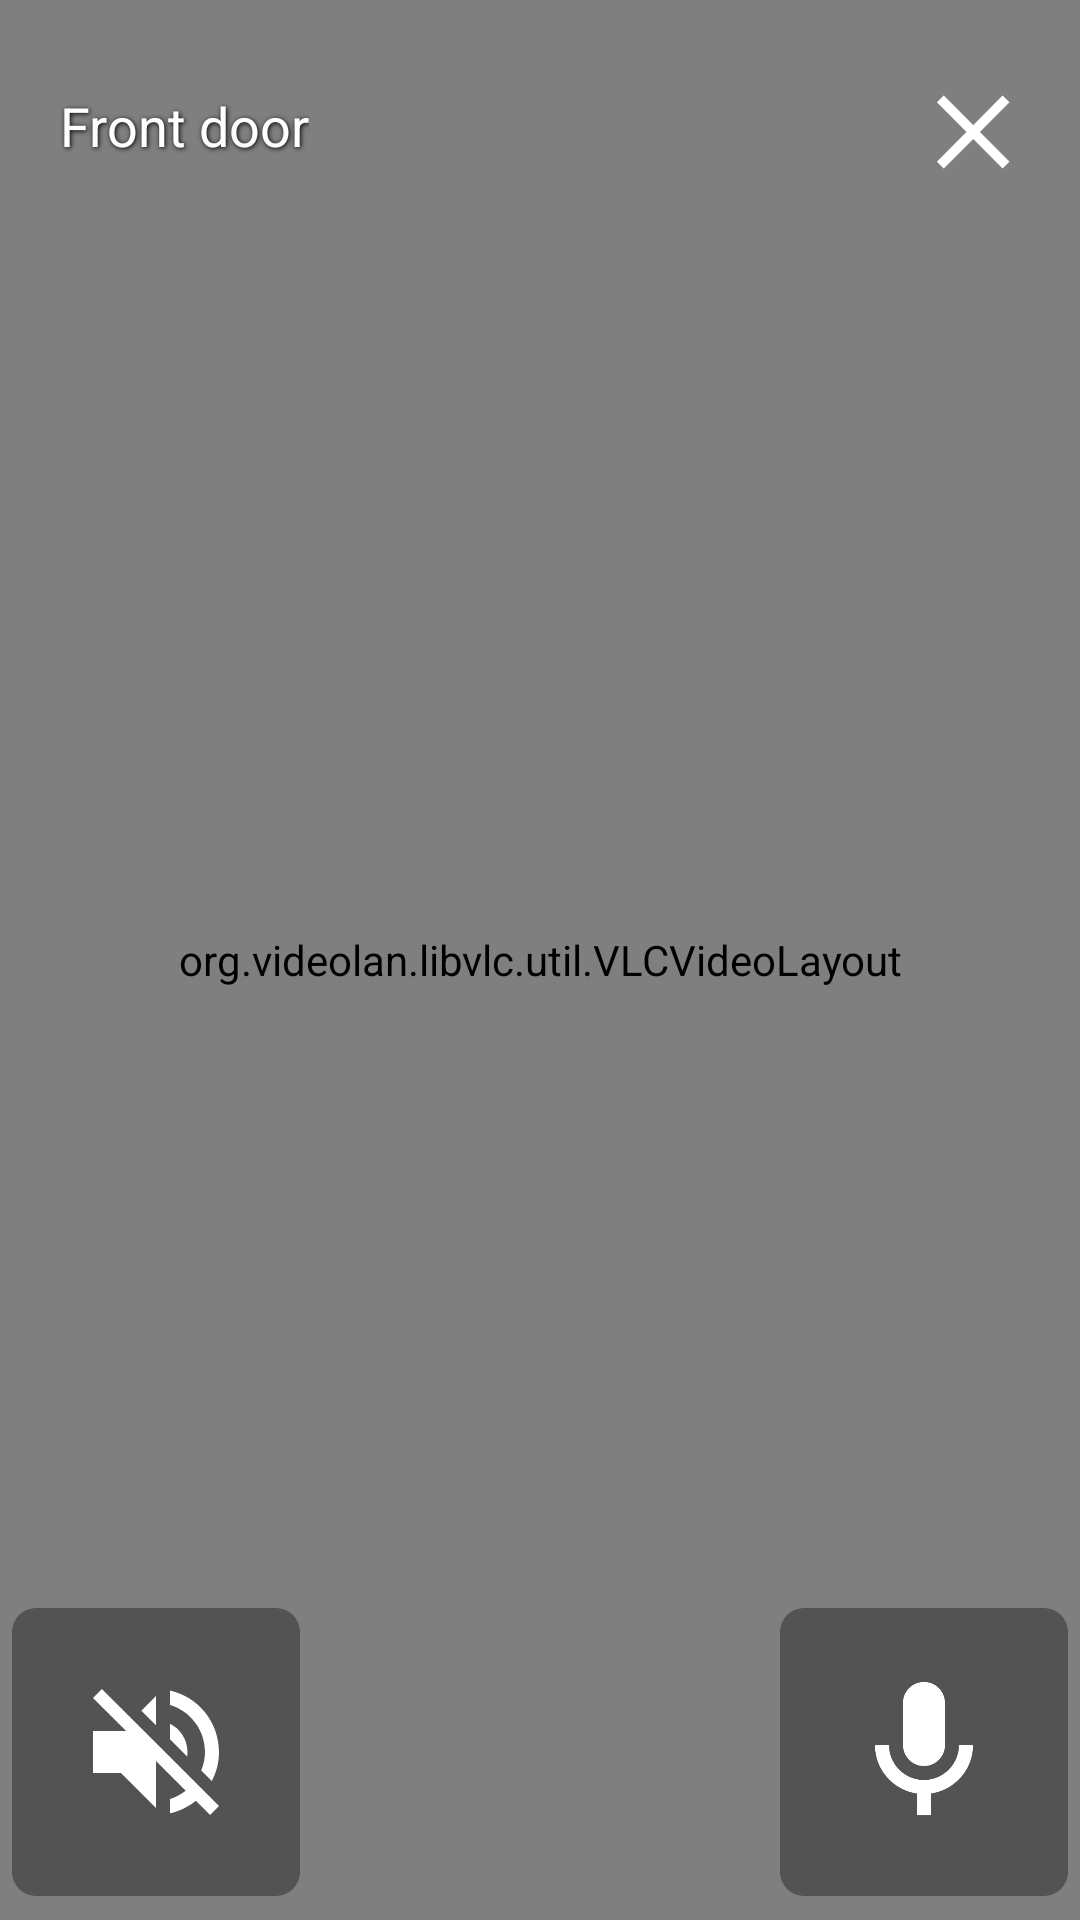

Android layout source for this screen:
<!-- AndroidManifest.xml: activity theme Theme.Dash.Camera -->
<!-- res/layout/activity_camera.xml -->
<?xml version="1.0" encoding="utf-8"?>
<FrameLayout xmlns:android="http://schemas.android.com/apk/res/android"
    android:layout_width="match_parent"
    android:layout_height="match_parent"
    android:background="@android:color/black">

    <org.videolan.libvlc.util.VLCVideoLayout
        android:id="@+id/video_layout"
        android:layout_width="match_parent"
        android:layout_height="match_parent"
        android:layout_gravity="center" />

    
    <FrameLayout
        android:layout_width="match_parent"
        android:layout_height="wrap_content"
        android:layout_gravity="top"
        android:paddingStart="20dp"
        android:paddingEnd="4dp"
        android:paddingTop="10dp">

        <TextView
            android:id="@+id/label"
            android:layout_width="wrap_content"
            android:layout_height="wrap_content"
            android:layout_gravity="start|center_vertical"
            android:text="@string/doorbell_label"
            android:textColor="#FFFFFF"
            android:textSize="18sp"
            android:shadowColor="#000000"
            android:shadowDx="1"
            android:shadowDy="1"
            android:shadowRadius="4" />

        <TextView
            android:id="@+id/btn_close"
            android:layout_width="64dp"
            android:layout_height="64dp"
            android:layout_gravity="end|center_vertical"
            android:background="@drawable/close_bg"
            android:gravity="center"
            android:text="✕"
            android:textColor="#FFFFFF"
            android:textSize="30sp"
            android:textStyle="bold"
            android:clickable="true"
            android:focusable="true" />

    </FrameLayout>

    
    <FrameLayout
        android:layout_width="match_parent"
        android:layout_height="wrap_content"
        android:layout_gravity="bottom"
        android:paddingStart="4dp"
        android:paddingEnd="4dp"
        android:paddingBottom="8dp">

        <ImageView
            android:id="@+id/btn_mute"
            android:layout_width="96dp"
            android:layout_height="96dp"
            android:layout_gravity="start|center_vertical"
            android:background="@drawable/control_bg"
            android:padding="20dp"
            android:scaleType="fitCenter"
            android:src="@drawable/ic_volume_off"
            android:contentDescription="@string/mute"
            android:clickable="true"
            android:focusable="true" />

        <TextView
            android:id="@+id/timer"
            android:layout_width="wrap_content"
            android:layout_height="wrap_content"
            android:layout_gravity="center"
            android:padding="12dp"
            android:textColor="#666666"
            android:textSize="18sp"
            android:shadowColor="#000000"
            android:shadowDx="1"
            android:shadowDy="1"
            android:shadowRadius="4"
            android:clickable="true"
            android:focusable="true" />

        <ImageView
            android:id="@+id/btn_speak"
            android:layout_width="96dp"
            android:layout_height="96dp"
            android:layout_gravity="end|center_vertical"
            android:background="@drawable/control_bg"
            android:padding="20dp"
            android:scaleType="fitCenter"
            android:src="@drawable/ic_mic"
            android:contentDescription="@string/speak"
            android:clickable="true"
            android:focusable="true" />

    </FrameLayout>

</FrameLayout>
<!-- resources referenced by this layout -->
<resources>
  <!-- drawable control_bg (drawable) -->
  <?xml version="1.0" encoding="utf-8"?>
  <shape xmlns:android="http://schemas.android.com/apk/res/android"
      android:shape="rectangle">
      <solid android:color="#59000000" />
      <corners android:radius="8dp" />
  </shape>
  <!-- drawable ic_mic (drawable) -->
  <vector xmlns:android="http://schemas.android.com/apk/res/android"
      android:width="24dp"
      android:height="24dp"
      android:viewportWidth="24"
      android:viewportHeight="24"
      android:tint="#FFFFFF">
      <path
          android:fillColor="#FFFFFF"
          android:pathData="M12,14c1.66,0 3,-1.34 3,-3L15,5c0,-1.66 -1.34,-3 -3,-3S9,3.34 9,5v6c0,1.66 1.34,3 3,3zM17,11c0,2.76 -2.24,5 -5,5s-5,-2.24 -5,-5L5,11c0,3.53 2.61,6.43 6,6.92L11,21h2v-3.08c3.39,-0.49 6,-3.39 6,-6.92h-2z" />
  </vector>
  <!-- drawable ic_volume_off (drawable) -->
  <vector xmlns:android="http://schemas.android.com/apk/res/android"
      android:width="24dp"
      android:height="24dp"
      android:viewportWidth="24"
      android:viewportHeight="24"
      android:tint="#FFFFFF">
      <path
          android:fillColor="#FFFFFF"
          android:pathData="M16.5,12c0,-1.77 -1.02,-3.29 -2.5,-4.03v2.21l2.45,2.45c0.03,-0.2 0.05,-0.41 0.05,-0.63zM19,12c0,0.94 -0.2,1.82 -0.54,2.64l1.51,1.51C20.63,14.91 21,13.5 21,12c0,-4.28 -2.99,-7.86 -7,-8.77v2.06c2.89,0.86 5,3.54 5,6.71zM4.27,3L3,4.27 7.73,9H3v6h4l5,5v-6.73l4.25,4.25c-0.67,0.52 -1.42,0.93 -2.25,1.18v2.06c1.38,-0.31 2.63,-0.95 3.69,-1.81L19.73,21 21,19.73l-9,-9L4.27,3zM12,4L9.91,6.09 12,8.18z" />
  </vector>
  <string name="doorbell_label">Front door</string>
  <string name="mute">Mute / unmute audio</string>
  <string name="speak">Talk to door</string>
  <style name="Theme.Dash.Camera" parent="@android:style/Theme.Material.NoActionBar">
          <item name="android:windowBackground">@android:color/black</item>
          <item name="android:windowFullscreen">true</item>
          <item name="android:windowNoTitle">true</item>
      </style>
</resources>
